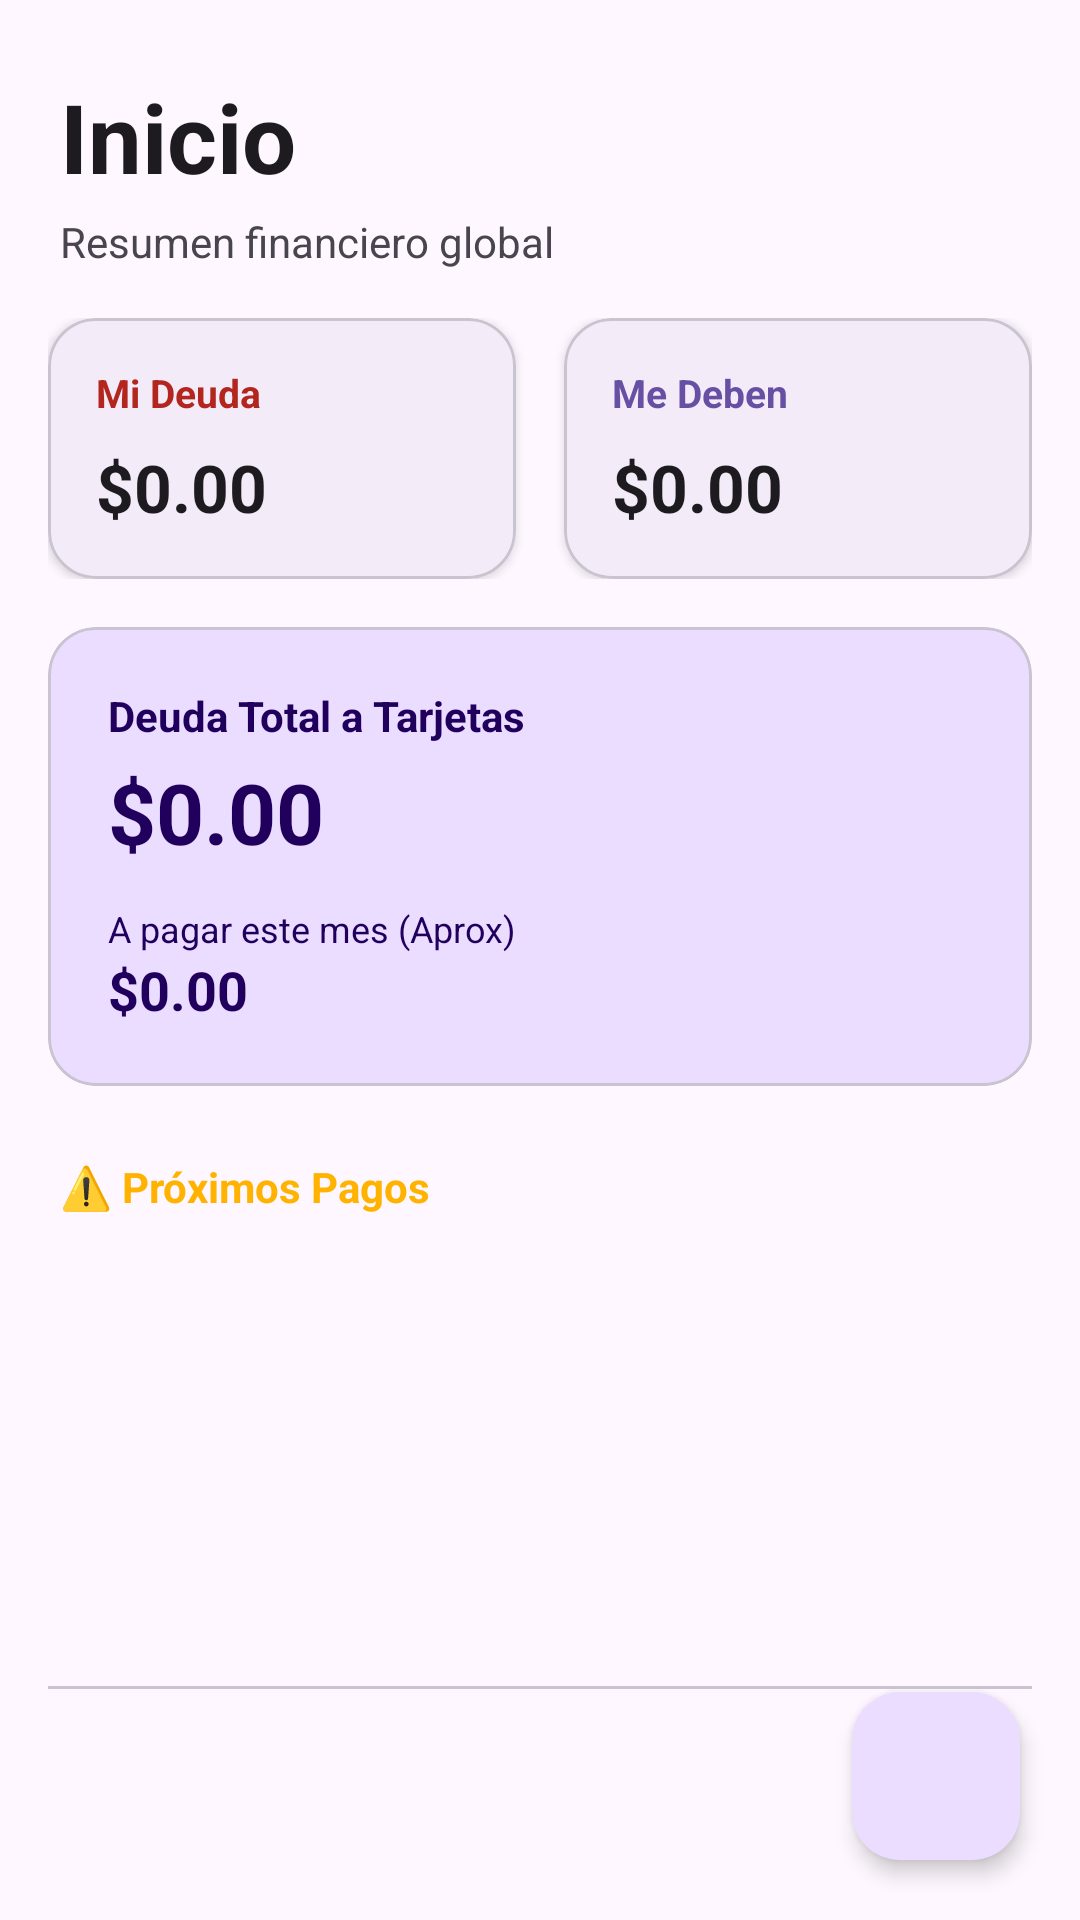

Android layout source for this screen:
<!-- AndroidManifest.xml: application theme Theme.FinanzasClaras -->
<!-- res/layout/fragment_home.xml -->
<?xml version="1.0" encoding="utf-8"?>
<androidx.coordinatorlayout.widget.CoordinatorLayout
    xmlns:android="http://schemas.android.com/apk/res/android"
    xmlns:app="http://schemas.android.com/apk/res-auto"
    android:layout_width="match_parent"
    android:layout_height="match_parent"
    android:fitsSystemWindows="true"
    android:background="?attr/colorSurface">

    <LinearLayout
        android:layout_width="match_parent"
        android:layout_height="match_parent"
        android:orientation="vertical">

        <LinearLayout
            android:layout_width="match_parent"
            android:layout_height="wrap_content"
            android:orientation="vertical"
            android:paddingHorizontal="20dp"
            android:paddingTop="24dp"
            android:paddingBottom="16dp">

            <TextView
                android:layout_width="wrap_content"
                android:layout_height="wrap_content"
                android:text="Inicio"
                android:textSize="32sp"
                android:textStyle="bold"
                android:textColor="?attr/colorOnSurface"/>

            <TextView
                android:layout_width="wrap_content"
                android:layout_height="wrap_content"
                android:text="Resumen financiero global"
                android:textSize="14sp"
                android:textColor="?attr/colorOnSurfaceVariant"
                android:layout_marginTop="4dp"/>
        </LinearLayout>

        <LinearLayout
            android:layout_width="match_parent"
            android:layout_height="wrap_content"
            android:orientation="horizontal"
            android:paddingHorizontal="16dp"
            android:layout_marginBottom="16dp">

            <com.google.android.material.card.MaterialCardView
                android:layout_width="0dp"
                android:layout_height="wrap_content"
                android:layout_weight="1"
                android:layout_marginEnd="8dp"
                app:cardCornerRadius="16dp"
                app:cardElevation="2dp"
                app:strokeWidth="1dp"
                app:strokeColor="?attr/colorOutlineVariant">

                <LinearLayout
                    android:layout_width="match_parent"
                    android:layout_height="wrap_content"
                    android:orientation="vertical"
                    android:padding="16dp">

                    <TextView
                        android:layout_width="wrap_content"
                        android:layout_height="wrap_content"
                        android:text="Mi Deuda"
                        android:textSize="13sp"
                        android:textStyle="bold"
                        android:textColor="?attr/colorError"/>

                    <TextView
                        android:id="@+id/tv_deuda_propia"
                        android:layout_width="wrap_content"
                        android:layout_height="wrap_content"
                        android:text="$0.00"
                        android:textSize="22sp"
                        android:textStyle="bold"
                        android:layout_marginTop="8dp"
                        android:textColor="?attr/colorOnSurface"/>
                </LinearLayout>
            </com.google.android.material.card.MaterialCardView>

            <com.google.android.material.card.MaterialCardView
                android:layout_width="0dp"
                android:layout_height="wrap_content"
                android:layout_weight="1"
                android:layout_marginStart="8dp"
                app:cardCornerRadius="16dp"
                app:cardElevation="2dp"
                app:strokeWidth="1dp"
                app:strokeColor="?attr/colorOutlineVariant">

                <LinearLayout
                    android:layout_width="match_parent"
                    android:layout_height="wrap_content"
                    android:orientation="vertical"
                    android:padding="16dp">

                    <TextView
                        android:layout_width="wrap_content"
                        android:layout_height="wrap_content"
                        android:text="Me Deben"
                        android:textSize="13sp"
                        android:textStyle="bold"
                        android:textColor="?attr/colorPrimary"/>

                    <TextView
                        android:id="@+id/tv_deuda_terceros"
                        android:layout_width="wrap_content"
                        android:layout_height="wrap_content"
                        android:text="$0.00"
                        android:textSize="22sp"
                        android:textStyle="bold"
                        android:layout_marginTop="8dp"
                        android:textColor="?attr/colorOnSurface"/>
                </LinearLayout>
            </com.google.android.material.card.MaterialCardView>
        </LinearLayout>

        <com.google.android.material.card.MaterialCardView
            android:layout_width="match_parent"
            android:layout_height="wrap_content"
            android:layout_marginHorizontal="16dp"
            android:layout_marginBottom="8dp"
            app:cardCornerRadius="16dp"
            app:cardElevation="0dp"
            android:backgroundTint="?attr/colorPrimaryContainer">

            <LinearLayout
                android:layout_width="match_parent"
                android:layout_height="wrap_content"
                android:orientation="vertical"
                android:padding="20dp">

                <TextView
                    android:layout_width="wrap_content"
                    android:layout_height="wrap_content"
                    android:text="Deuda Total a Tarjetas"
                    android:textSize="14sp"
                    android:textStyle="bold"
                    android:textColor="?attr/colorOnPrimaryContainer"/>

                <TextView
                    android:id="@+id/tv_total_general"
                    android:layout_width="wrap_content"
                    android:layout_height="wrap_content"
                    android:text="$0.00"
                    android:textSize="28sp"
                    android:textStyle="bold"
                    android:layout_marginTop="4dp"
                    android:textColor="?attr/colorOnPrimaryContainer"/>
                <TextView
                    android:layout_width="wrap_content"
                    android:layout_height="wrap_content"
                    android:text="A pagar este mes (Aprox)"
                    android:textSize="12sp"
                    android:layout_marginTop="12dp"
                    android:textColor="?attr/colorOnPrimaryContainer"/>

                <TextView
                    android:id="@+id/tv_total_del_mes"
                    android:layout_width="wrap_content"
                    android:layout_height="wrap_content"
                    android:text="$0.00"
                    android:textSize="18sp"
                    android:textStyle="bold"
                    android:textColor="?attr/colorOnPrimaryContainer"/>
            </LinearLayout>
        </com.google.android.material.card.MaterialCardView>

        <TextView
            android:layout_width="wrap_content"
            android:layout_height="wrap_content"
            android:text="⚠️ Próximos Pagos"
            android:layout_marginHorizontal="20dp"
            android:layout_marginTop="16dp"
            android:textSize="14sp"
            android:textStyle="bold"
            android:textColor="#FFB300"
            android:id="@+id/titulo_urgentes"/>
        <TextView
            android:id="@+id/tv_status_urgentes"
            android:layout_width="wrap_content"
            android:layout_height="wrap_content"
            android:text="Todo al día por ahora"
            android:layout_marginHorizontal="20dp"
            android:layout_marginTop="4dp"
            android:textSize="12sp"
            android:textColor="?attr/colorOnSurfaceVariant"
            android:visibility="gone"/>

        <androidx.recyclerview.widget.RecyclerView
            android:id="@+id/rv_urgentes"
            android:layout_width="match_parent"
            android:layout_height="wrap_content"
            android:minHeight="110dp"
            android:layout_marginHorizontal="8dp"
            android:orientation="horizontal" />

        <com.google.android.material.tabs.TabLayout
            android:id="@+id/tab_layout_inicio"
            android:layout_width="match_parent"
            android:layout_height="wrap_content"
            android:layout_marginHorizontal="16dp"
            app:tabMode="fixed"
            app:tabGravity="fill" />

        <androidx.viewpager2.widget.ViewPager2
            android:id="@+id/view_pager_inicio"
            android:layout_width="match_parent"
            android:layout_height="0dp"
            android:layout_weight="1" />

    </LinearLayout>

    <com.google.android.material.floatingactionbutton.FloatingActionButton
        android:id="@+id/fab_agregar"
        android:layout_width="wrap_content"
        android:layout_height="wrap_content"
        android:layout_gravity="bottom|end"
        android:layout_margin="20dp"
        android:src="@drawable/ic_add"
        app:elevation="4dp" />

</androidx.coordinatorlayout.widget.CoordinatorLayout>
<!-- resources referenced by this layout -->
<resources>
  <style name="Theme.FinanzasClaras" parent="Base.Theme.FinanzasClaras" />
  <style name="Base.Theme.FinanzasClaras" parent="Theme.Material3.DayNight.NoActionBar">
          
          
      </style>
</resources>
